The GitHub repository tymfly7/Berth contains a labelled image folder "classify_yolo_data" with 2 categories: occupied, vacant. Examples follow, each with its label.

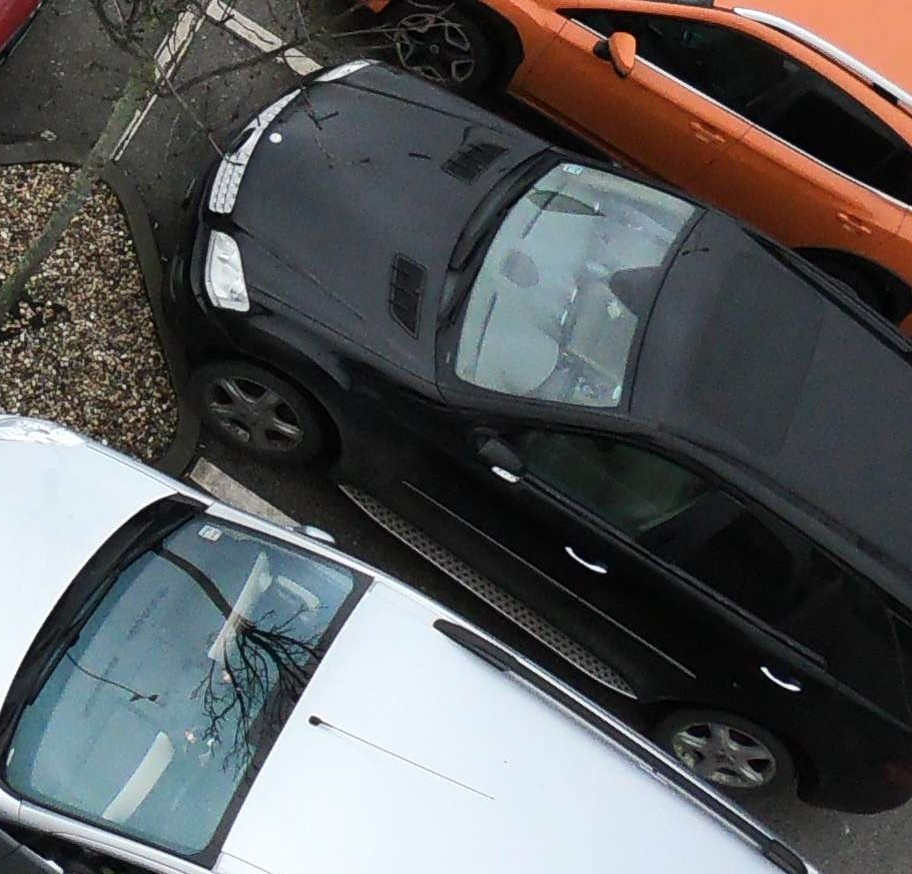
Label: occupied

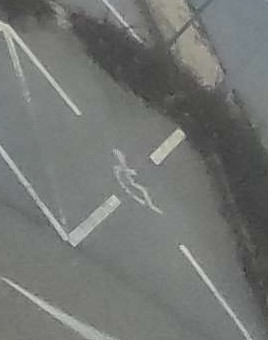
Label: vacant

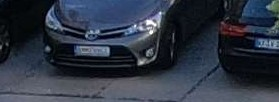
Label: occupied

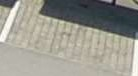
Label: vacant

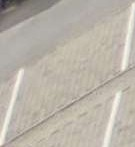
Label: vacant

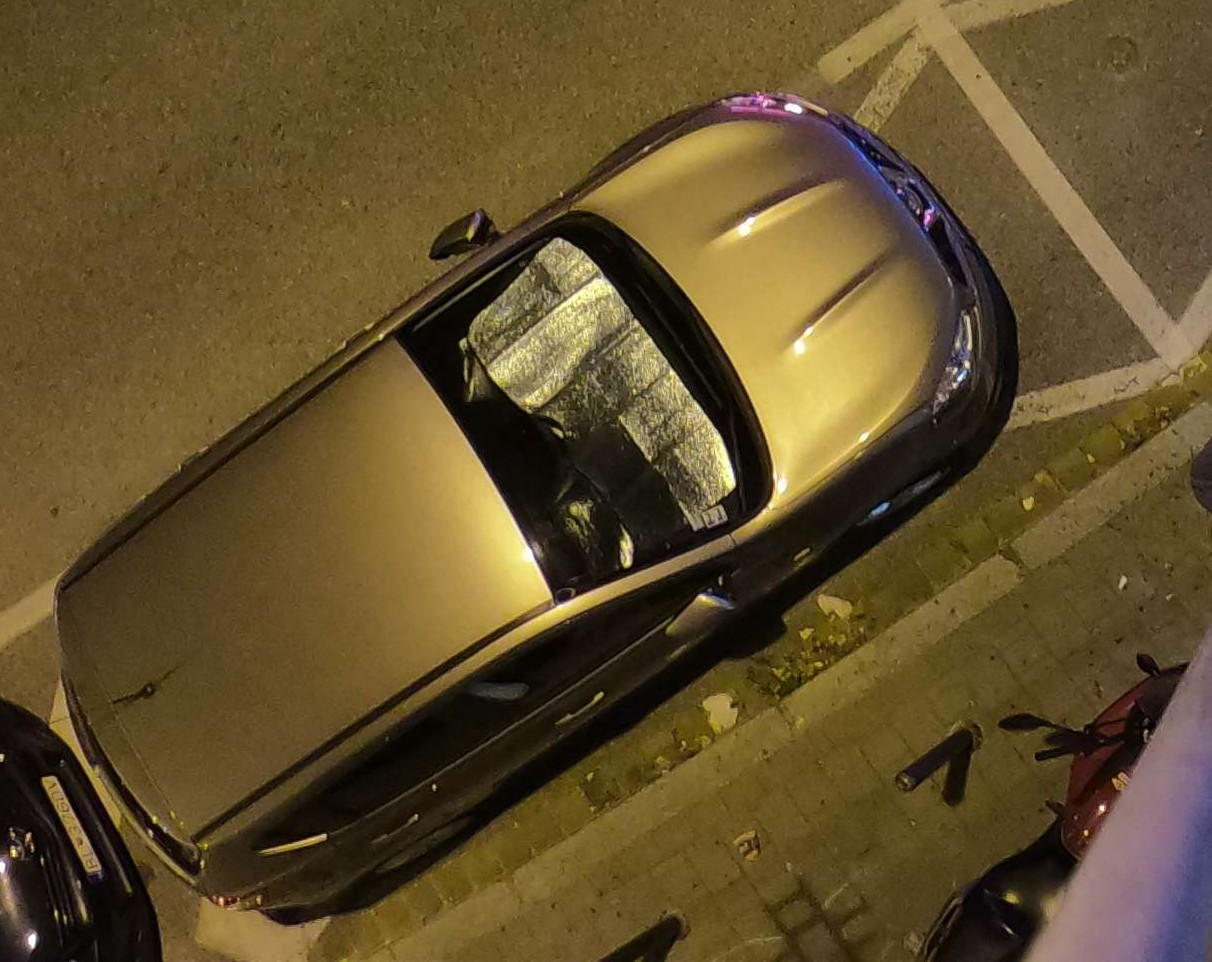
Label: occupied
